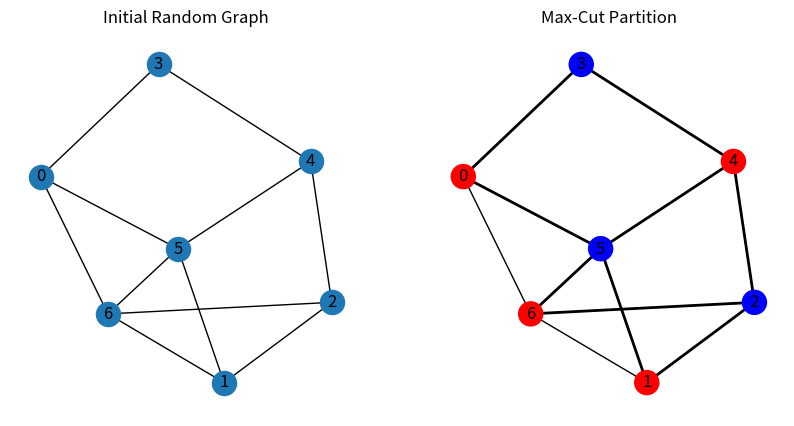
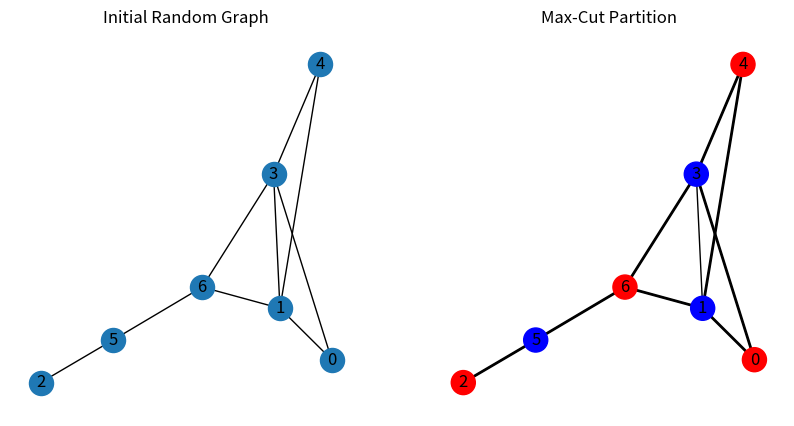
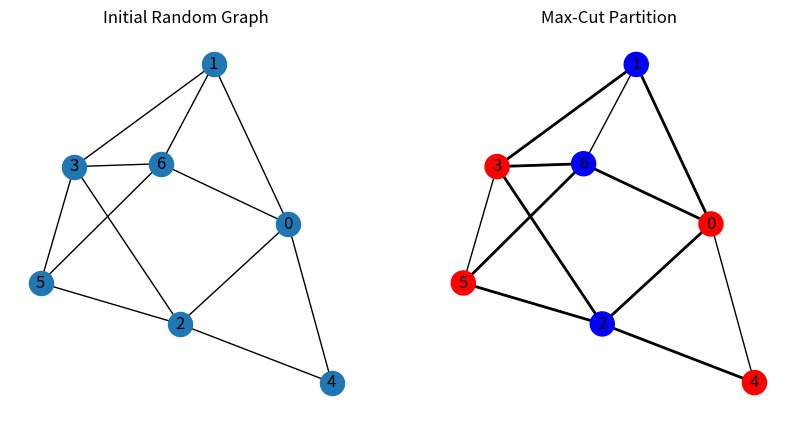
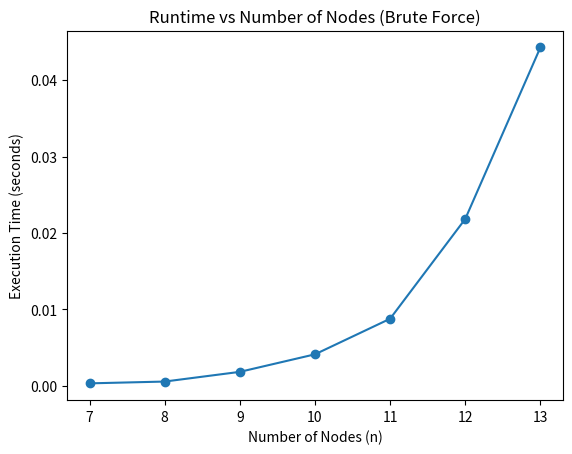
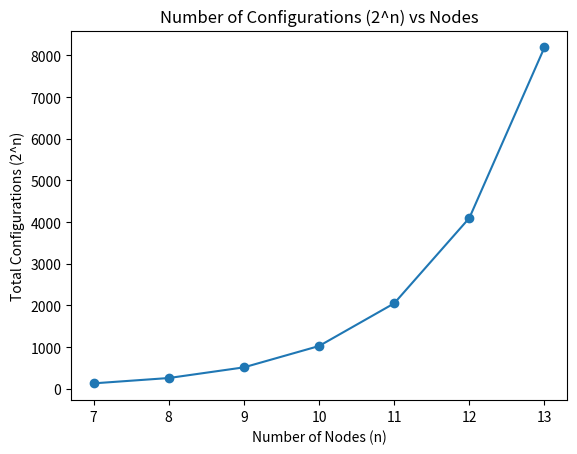
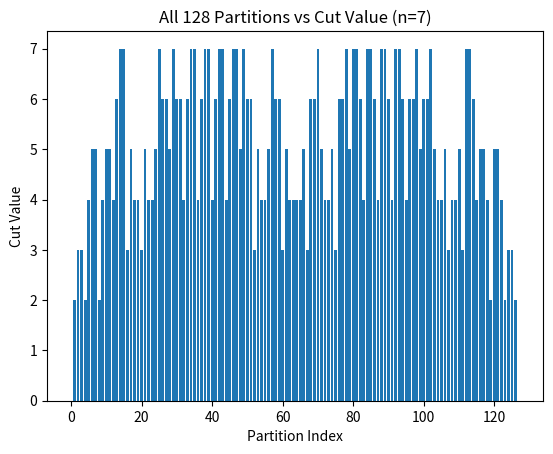

Recreate these plots in Python, in order.
import itertools
import random
import time
import networkx as nx
import matplotlib.pyplot as plt

# ---------------------------
# Generate Erdős–Rényi Graph
# ---------------------------
def generate_graph(n, p, seed=None):
    if seed is not None:
        random.seed(seed)

    G = nx.Graph()
    G.add_nodes_from(range(n))

    for i in range(n):
        for j in range(i+1, n):
            if random.random() < p:
                G.add_edge(i, j)

    return G


# ---------------------------
# Compute Cut Value
# ---------------------------
def compute_cut(G, partition):
    cut_value = 0
    for u, v in G.edges():
        if partition[u] != partition[v]:
            cut_value += 1
    return cut_value


# ---------------------------
# Brute Force Max-Cut
# ---------------------------
def brute_force_maxcut(G):
    n = len(G.nodes())

    best_cut = 0
    best_partition = None
    all_cuts = []

    for bits in itertools.product([0,1], repeat=n):

        cut = compute_cut(G, bits)
        all_cuts.append(cut)

        if cut > best_cut:
            best_cut = cut
            best_partition = bits

    return best_cut, best_partition, all_cuts


# ======================================================
# PART 1: Demonstrate Multiple Graphs (n = 7)
# ======================================================

n = 7
p = 0.5
num_examples = 3

for example in range(num_examples):

    print("\n==============================")
    print("Example Graph", example+1)
    print("==============================")

    G = generate_graph(n, p)

    start = time.time()
    best_cut, best_partition, all_cuts = brute_force_maxcut(G)
    end = time.time()

    print("Best Cut Value:", best_cut)
    print("Best Partition:", best_partition)
    print("Execution Time:", end-start)

    pos = nx.spring_layout(G)

    colors = ["red" if best_partition[i]==0 else "blue" for i in range(n)]

    cut_edges = [(u,v) for u,v in G.edges()
                 if best_partition[u] != best_partition[v]]

    # ---- Side by Side Visualization ----
    fig, axes = plt.subplots(1,2, figsize=(10,5))

    # Initial Graph
    nx.draw(G, pos, with_labels=True, ax=axes[0])
    axes[0].set_title("Initial Random Graph")

    # Max-Cut Graph
    nx.draw(G, pos, node_color=colors, with_labels=True, ax=axes[1])
    nx.draw_networkx_edges(G, pos, edgelist=cut_edges, width=2, ax=axes[1])
    axes[1].set_title("Max-Cut Partition")

    plt.show()


# ======================================================
# PART 2: Runtime Scaling
# ======================================================

node_sizes = list(range(7, 14))
runtimes = []

for size in node_sizes:

    G_temp = generate_graph(size, 0.5)

    start = time.time()
    brute_force_maxcut(G_temp)
    end = time.time()

    runtimes.append(end-start)


plt.figure()
plt.plot(node_sizes, runtimes, marker='o')
plt.title("Runtime vs Number of Nodes (Brute Force)")
plt.xlabel("Number of Nodes (n)")
plt.ylabel("Execution Time (seconds)")
plt.show()


# ======================================================
# PART 3: Exponential Growth of Configurations
# ======================================================

config_counts = [2**n for n in node_sizes]

plt.figure()
plt.plot(node_sizes, config_counts, marker='o')
plt.title("Number of Configurations (2^n) vs Nodes")
plt.xlabel("Number of Nodes (n)")
plt.ylabel("Total Configurations (2^n)")
plt.show()


# ======================================================
# PART 4: All 128 Partitions Visualization
# ======================================================

G = generate_graph(7,0.5)

best_cut, best_partition, all_cuts = brute_force_maxcut(G)

plt.figure()
plt.bar(range(len(all_cuts)), all_cuts)
plt.title("All 128 Partitions vs Cut Value (n=7)")
plt.xlabel("Partition Index")
plt.ylabel("Cut Value")
plt.show()
